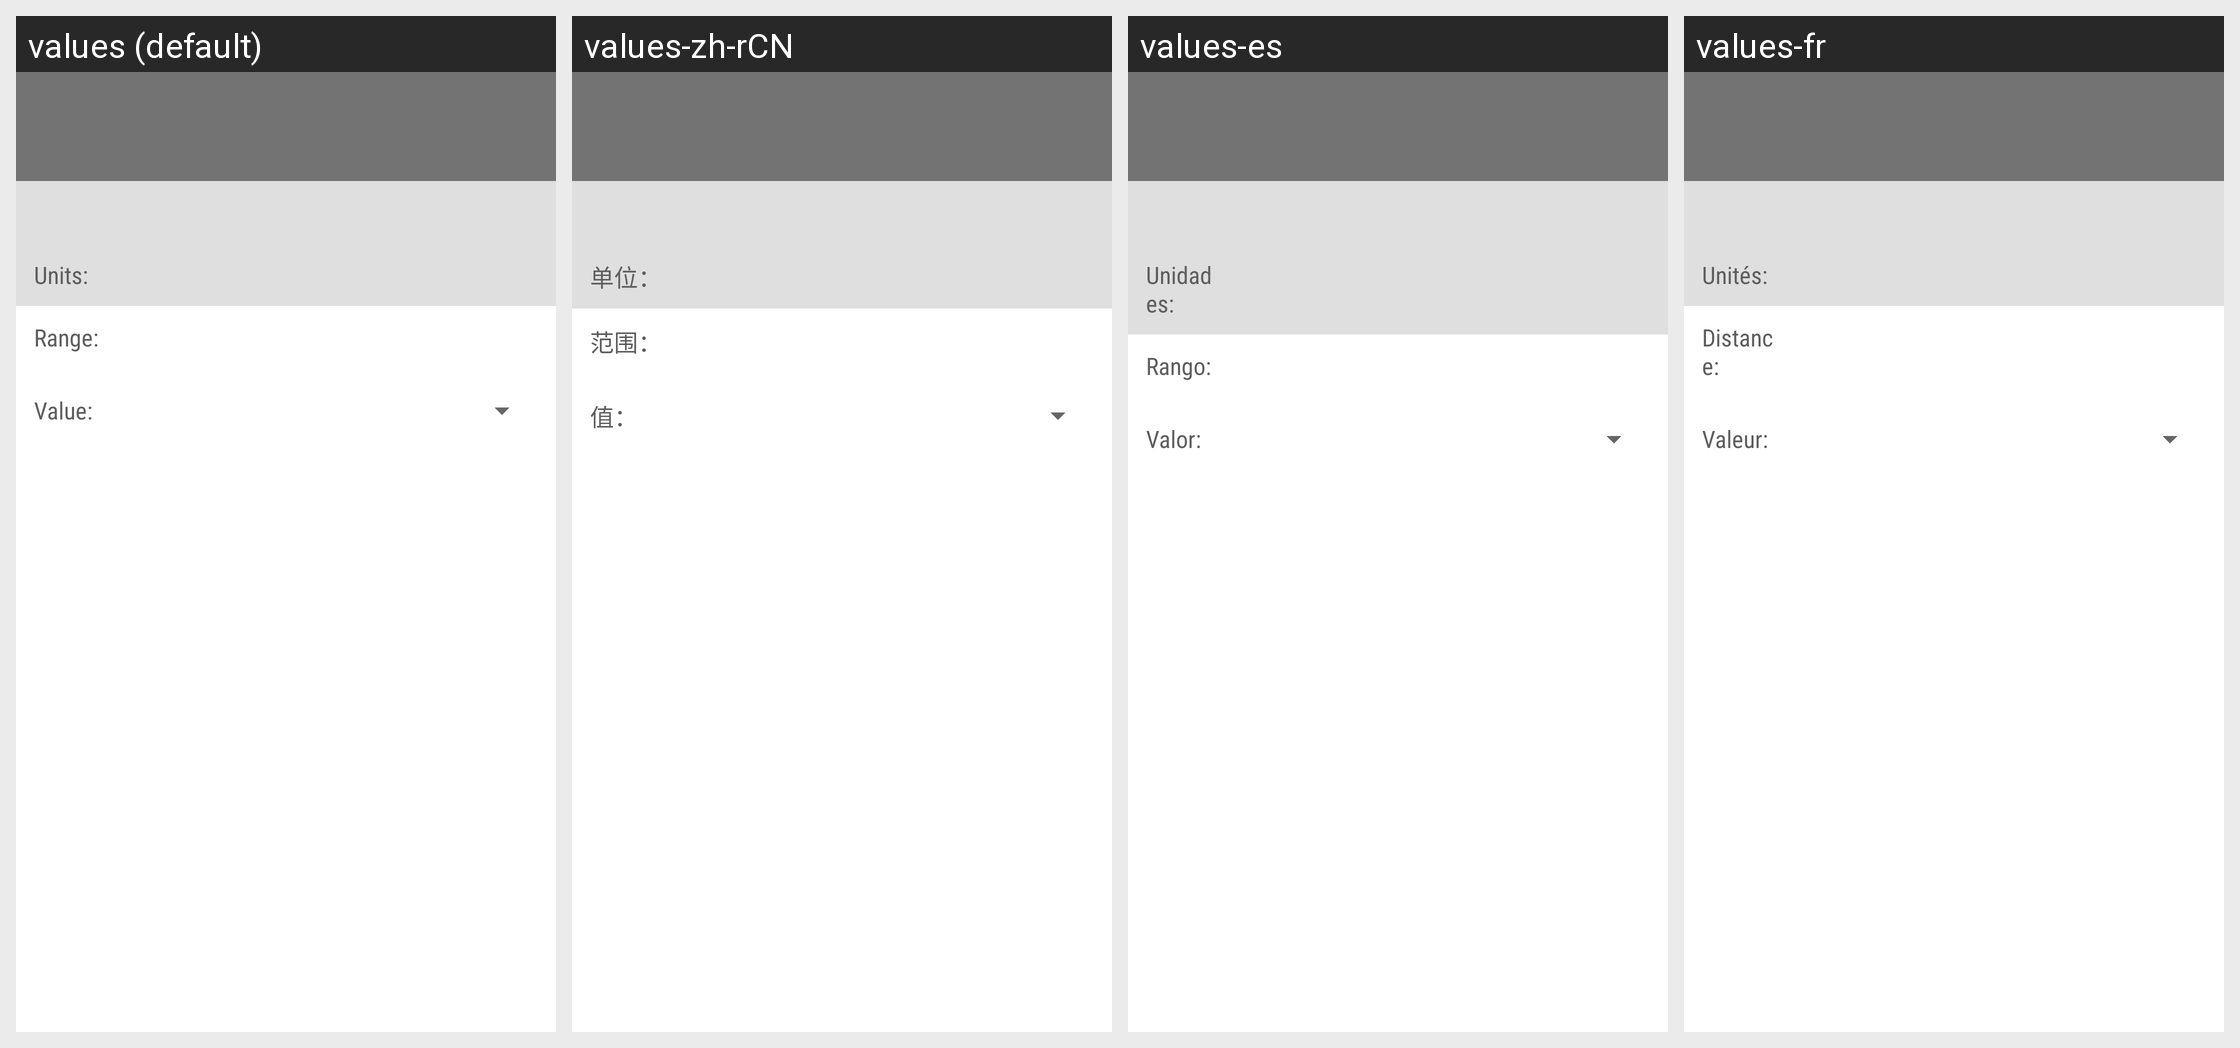

Translations of the strings shown on this Android screen, per locale in the grid:
Android screen res/layout/fragment_parameters_info.xml rendered under 4 locales, left to right: values (default), values-zh-rCN, values-es, values-fr. Device: Nexus 5 (rendered at 1080×1920; each locale shown at half size, 540×960, under a caption strip naming it); theme AppTheme.
Other locales in the repository, not shown: values-de, values-it, values-zh-rTW.
Strings drawn on this screen, with the default value and each locale's value (text and hints the layout hard-codes, and strings that could not be matched under every locale, appear in the picture but are not listed):

metadata_units
  values: Units:
  values-zh-rCN: 单位：
  values-es: Unidades:
  values-fr: Unités:

metadata_range
  values: Range:
  values-zh-rCN: 范围：
  values-es: Rango:
  values-fr: Distance:

metadata_value
  values: Value:
  values-zh-rCN: 值：
  values-es: Valor:
  values-fr: Valeur:
